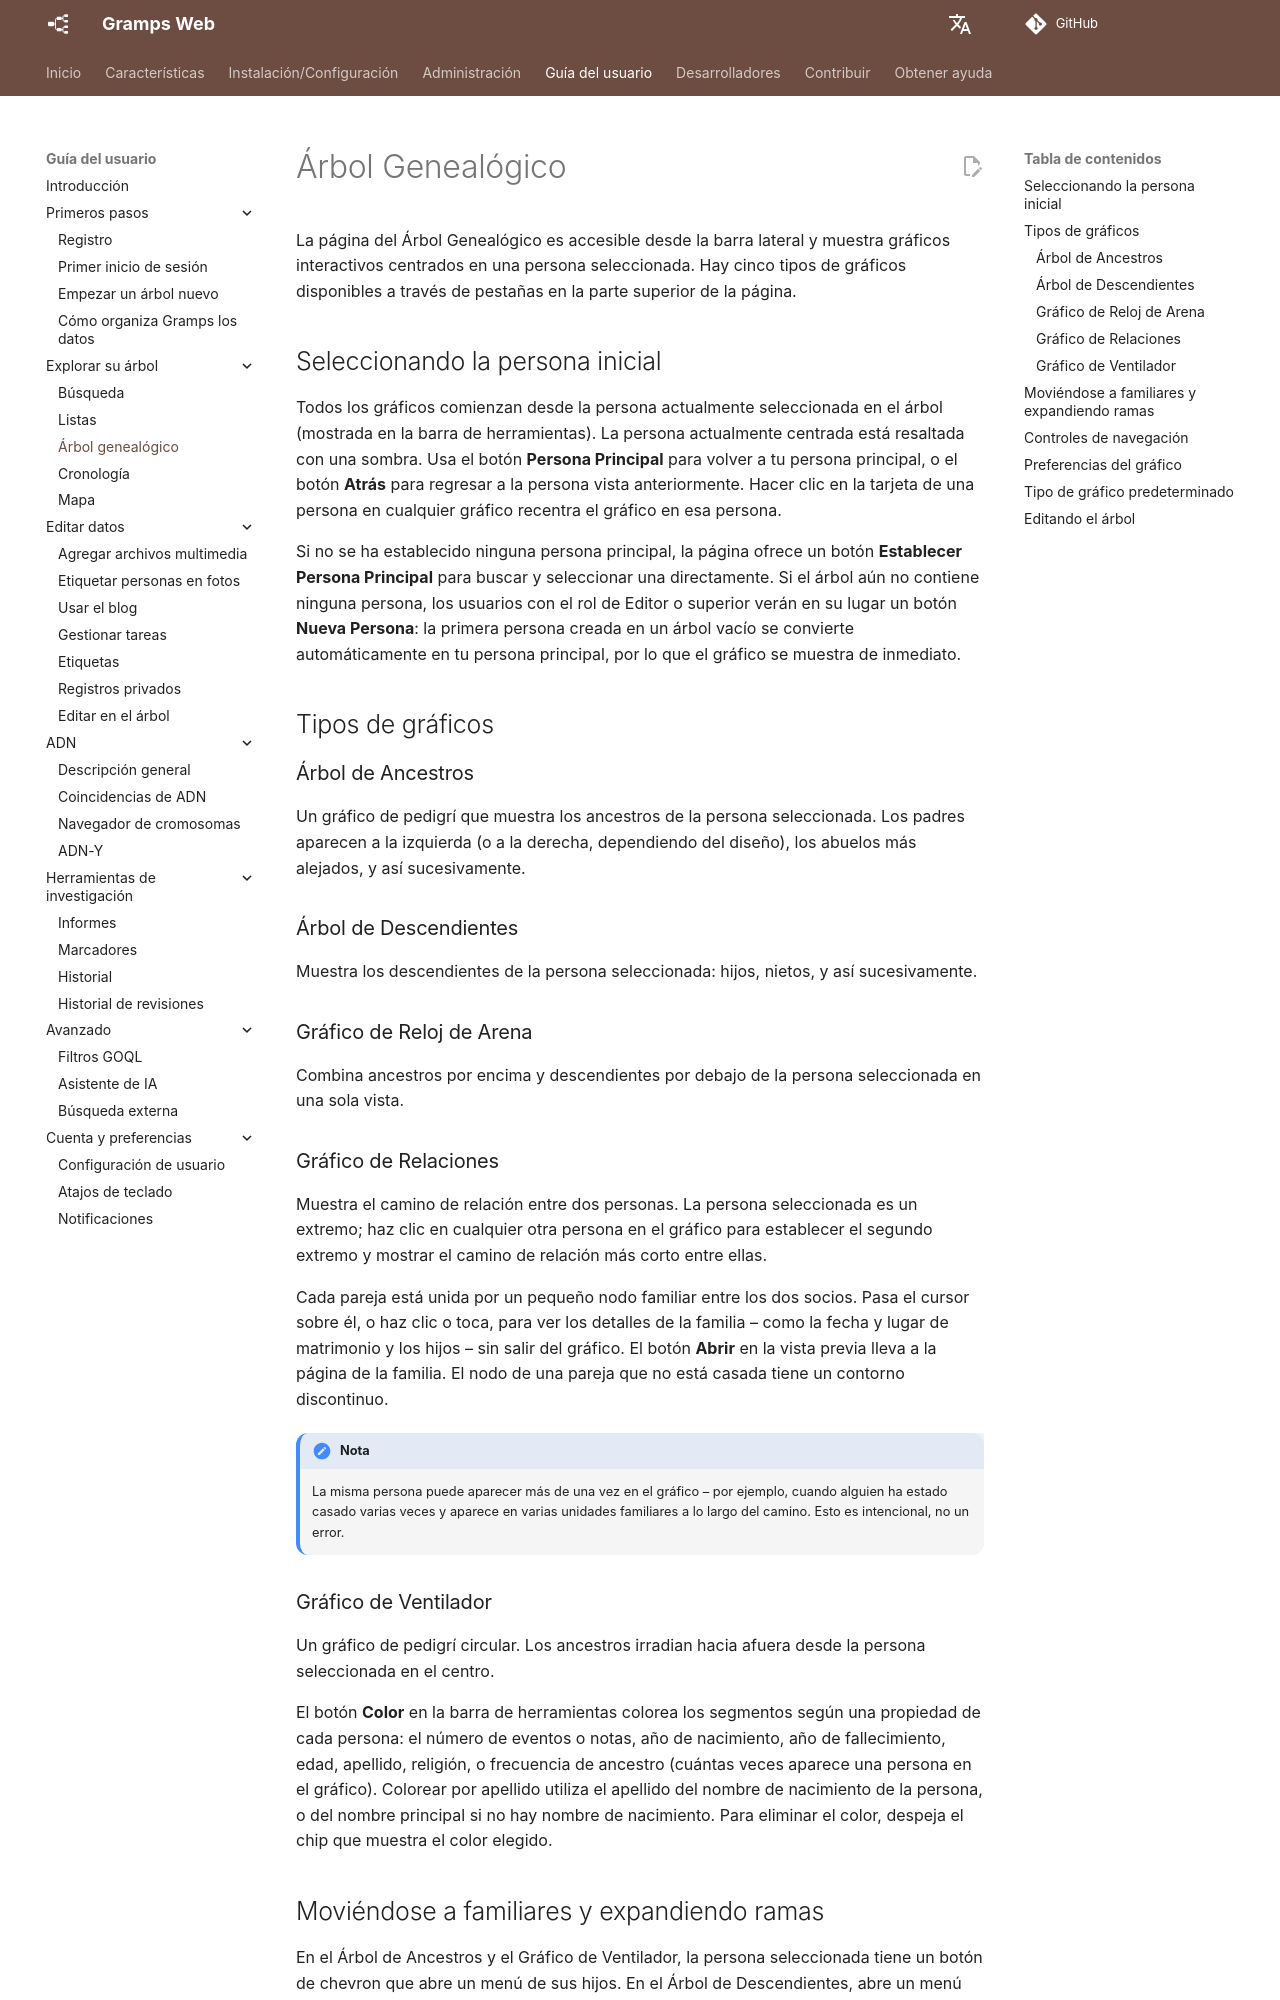

repository: gramps-project/gramps-web-docs · page: es/user-guide/tree/index.html · generator: mkdocs

# Árbol Genealógico

La página del Árbol Genealógico es accesible desde la barra lateral y muestra gráficos interactivos centrados en una persona seleccionada. Hay cinco tipos de gráficos disponibles a través de pestañas en la parte superior de la página.

## Seleccionando la persona inicial

Todos los gráficos comienzan desde la persona actualmente seleccionada en el árbol (mostrada en la barra de herramientas). La persona actualmente centrada está resaltada con una sombra. Usa el botón **Persona Principal** para volver a tu persona principal, o el botón **Atrás** para regresar a la persona vista anteriormente. Hacer clic en la tarjeta de una persona en cualquier gráfico recentra el gráfico en esa persona.

Si no se ha establecido ninguna persona principal, la página ofrece un botón **Establecer Persona Principal** para buscar y seleccionar una directamente. Si el árbol aún no contiene ninguna persona, los usuarios con el rol de Editor o superior verán en su lugar un botón **Nueva Persona**: la primera persona creada en un árbol vacío se convierte automáticamente en tu persona principal, por lo que el gráfico se muestra de inmediato.

## Tipos de gráficos

### Árbol de Ancestros

Un gráfico de pedigrí que muestra los ancestros de la persona seleccionada. Los padres aparecen a la izquierda (o a la derecha, dependiendo del diseño), los abuelos más alejados, y así sucesivamente.

### Árbol de Descendientes

Muestra los descendientes de la persona seleccionada: hijos, nietos, y así sucesivamente.

### Gráfico de Reloj de Arena

Combina ancestros por encima y descendientes por debajo de la persona seleccionada en una sola vista.

### Gráfico de Relaciones

Muestra el camino de relación entre dos personas. La persona seleccionada es un extremo; haz clic en cualquier otra persona en el gráfico para establecer el segundo extremo y mostrar el camino de relación más corto entre ellas.

Cada pareja está unida por un pequeño nodo familiar entre los dos socios. Pasa el cursor sobre él, o haz clic o toca, para ver los detalles de la familia – como la fecha y lugar de matrimonio y los hijos – sin salir del gráfico. El botón **Abrir** en la vista previa lleva a la página de la familia. El nodo de una pareja que no está casada tiene un contorno discontinuo.

!!! nota
    La misma persona puede aparecer más de una vez en el gráfico – por ejemplo, cuando alguien ha estado casado varias veces y aparece en varias unidades familiares a lo largo del camino. Esto es intencional, no un error.

### Gráfico de Ventilador

Un gráfico de pedigrí circular. Los ancestros irradian hacia afuera desde la persona seleccionada en el centro.

El botón **Color** en la barra de herramientas colorea los segmentos según una propiedad de cada persona: el número de eventos o notas, año de nacimiento, año de fallecimiento, edad, apellido, religión, o frecuencia de ancestro (cuántas veces aparece una persona en el gráfico). Colorear por apellido utiliza el apellido del nombre de nacimiento de la persona, o del nombre principal si no hay nombre de nacimiento. Para eliminar el color, despeja el chip que muestra el color elegido.
